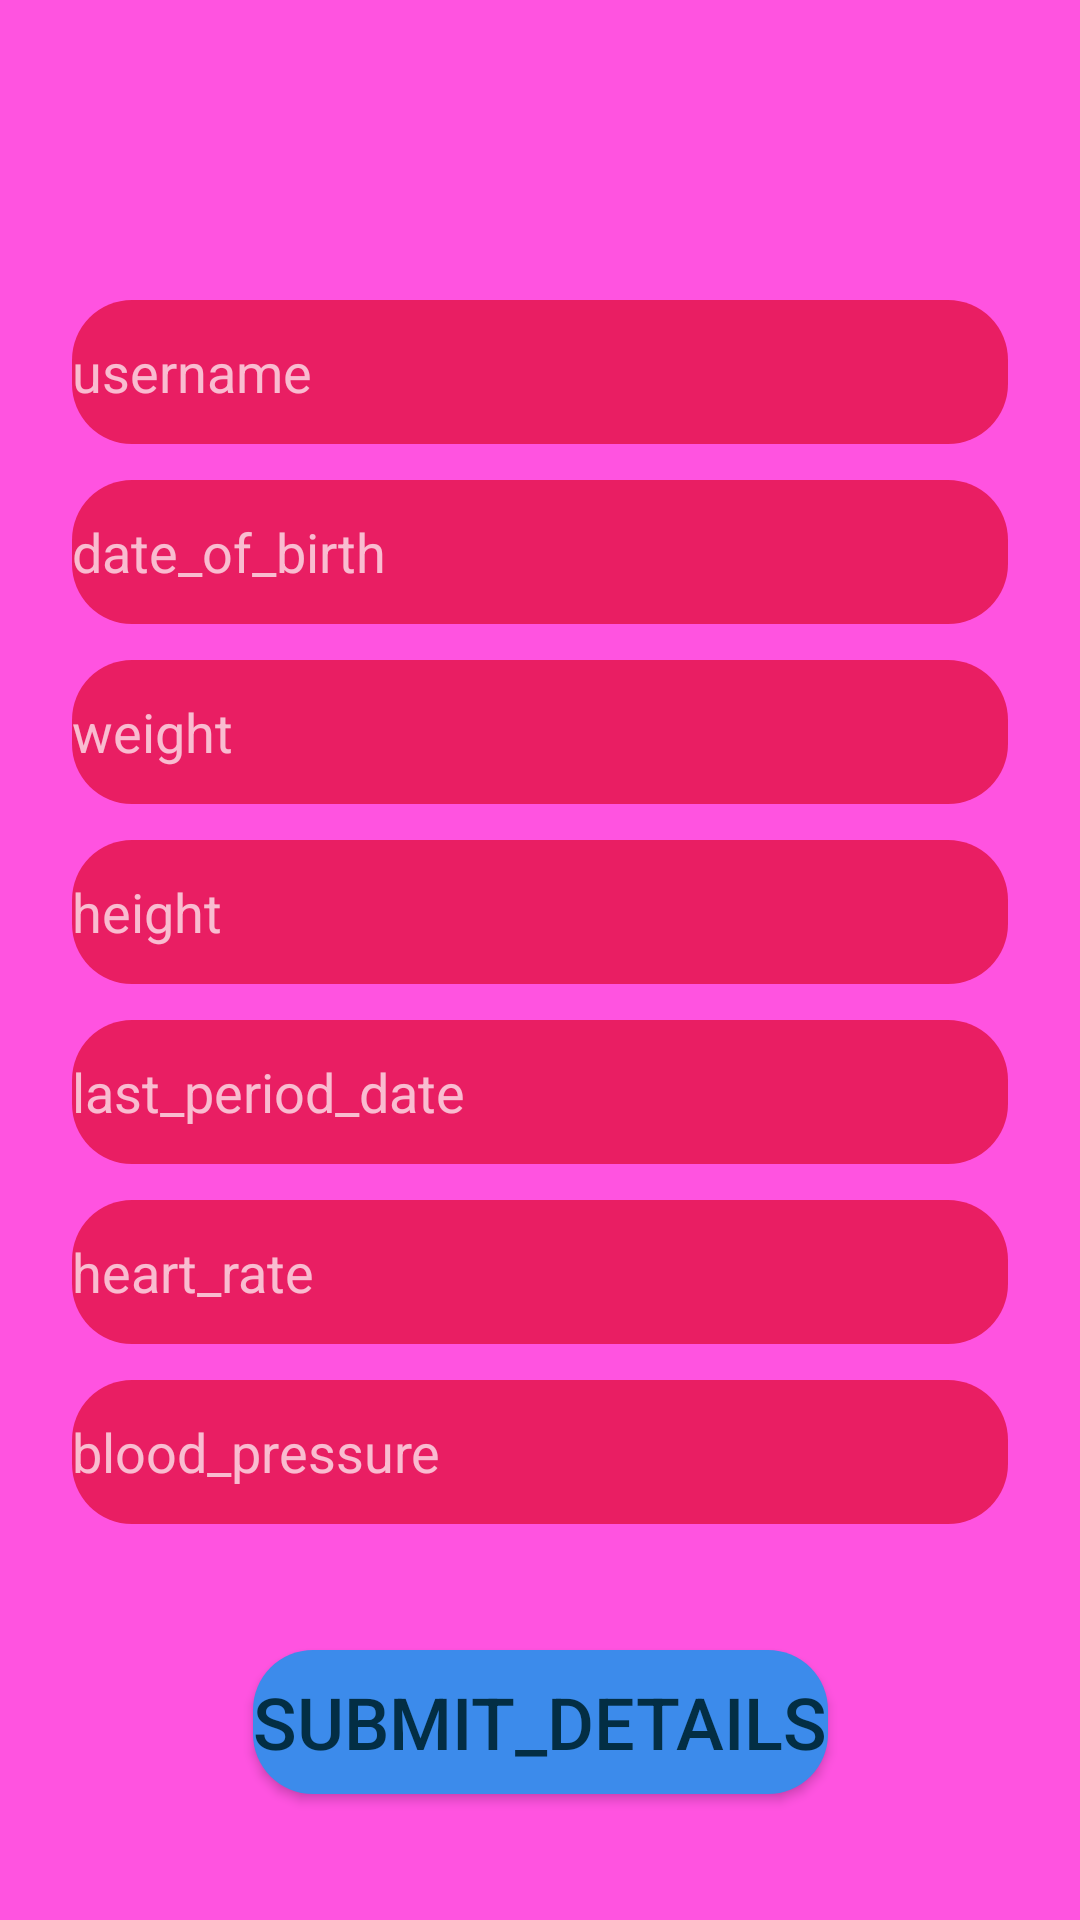

Layout XML and referenced resources for this Android screen:
<!-- AndroidManifest.xml: application theme Theme.AppCompat.Light.NoActionBar.FullScreen -->
<!-- res/layout/activity_details.xml -->
<?xml version="1.0" encoding="utf-8"?>
<androidx.constraintlayout.widget.ConstraintLayout xmlns:android="http://schemas.android.com/apk/res/android"
    xmlns:app="http://schemas.android.com/apk/res-auto"
    xmlns:tools="http://schemas.android.com/tools"
    android:layout_width="match_parent"
    android:layout_height="match_parent"
    android:background="#FF53E0"
    tools:context=".DetailsActivity">

    <EditText
        android:id="@+id/username"
        android:layout_width="0dp"
        android:layout_height="48dp"
        android:background="@drawable/sharp_rect02"
        android:layout_marginStart="24dp"
        android:layout_marginTop="100dp"
        android:layout_marginEnd="24dp"
        android:hint="username"
        android:inputType="textCapCharacters"
        app:layout_constraintEnd_toEndOf="parent"
        app:layout_constraintStart_toStartOf="parent"
        app:layout_constraintTop_toTopOf="parent" />

    <EditText
        android:id="@+id/weight"
        android:layout_width="0dp"
        android:layout_height="48dp"
        android:layout_marginStart="24dp"
        android:layout_marginTop="12dp"
        android:layout_marginEnd="24dp"
        android:background="@drawable/sharp_rect02"
        android:hint="weight"
        android:inputType="number"
        app:layout_constraintEnd_toEndOf="parent"
        app:layout_constraintHorizontal_bias="0.0"
        app:layout_constraintStart_toStartOf="parent"
        app:layout_constraintTop_toBottomOf="@+id/Dateofbirth" />

    <EditText
        android:id="@+id/Dateofbirth"
        android:layout_width="0dp"
        android:layout_height="48dp"
        android:layout_marginStart="24dp"
        android:layout_marginTop="12dp"
        android:layout_marginEnd="24dp"
        android:background="@drawable/sharp_rect02"
        android:hint="date_of_birth"
        android:inputType="date"
        app:layout_constraintEnd_toEndOf="parent"
        app:layout_constraintHorizontal_bias="1.0"
        app:layout_constraintStart_toStartOf="parent"
        app:layout_constraintTop_toBottomOf="@+id/username" />

    <EditText
        android:id="@+id/heart_rate"
        android:layout_width="0dp"
        android:layout_height="48dp"
        android:layout_marginStart="24dp"
        android:layout_marginTop="12dp"
        android:layout_marginEnd="24dp"
        android:background="@drawable/sharp_rect02"
        android:hint="heart_rate"

        android:inputType="number"
        app:layout_constraintEnd_toEndOf="parent"
        app:layout_constraintHorizontal_bias="0.0"
        app:layout_constraintStart_toStartOf="parent"
        app:layout_constraintTop_toBottomOf="@+id/last_period_date" />


    <EditText
        android:id="@+id/blood_pressure"
        android:layout_width="0dp"
        android:layout_height="48dp"
        android:layout_marginStart="24dp"
        android:layout_marginTop="12dp"
        android:layout_marginEnd="24dp"
        android:background="@drawable/sharp_rect02"
        android:hint="blood_pressure"
        android:inputType="number"

        app:layout_constraintEnd_toEndOf="parent"
        app:layout_constraintHorizontal_bias="0.0"
        app:layout_constraintStart_toStartOf="parent"
        app:layout_constraintTop_toBottomOf="@+id/heart_rate" />

    <EditText
        android:id="@+id/last_period_date"
        android:layout_width="0dp"
        android:layout_height="48dp"
        android:layout_marginStart="24dp"
        android:layout_marginTop="12dp"
        android:layout_marginEnd="24dp"
        android:background="@drawable/sharp_rect02"
        android:hint="last_period_date"
        android:inputType="date"

        app:layout_constraintEnd_toEndOf="parent"
        app:layout_constraintHorizontal_bias="0.0"
        app:layout_constraintStart_toStartOf="parent"
        app:layout_constraintTop_toBottomOf="@+id/height" />

    <EditText
        android:id="@+id/height"
        android:layout_width="0dp"
        android:layout_height="48dp"
        android:layout_marginStart="24dp"
        android:layout_marginTop="12dp"
        android:layout_marginEnd="24dp"
        android:background="@drawable/sharp_rect02"
        android:hint="height"

        android:inputType="number"
        android:selectAllOnFocus="true"
        app:layout_constraintEnd_toEndOf="parent"
        app:layout_constraintHorizontal_bias="1.0"
        app:layout_constraintStart_toStartOf="parent"
        app:layout_constraintTop_toBottomOf="@+id/weight" />

    <Button
        android:id="@+id/details"
        android:layout_width="wrap_content"
        android:layout_height="wrap_content"
        android:layout_gravity="start"
        android:layout_marginStart="48dp"
        android:layout_marginEnd="48dp"
        android:background="@drawable/sharp_rect02"
        android:enabled="true"
        android:text="submit_details"
        android:textColor="#032E44"
        android:textSize="24sp"
        app:backgroundTint="#3C8BEB"
        app:layout_constraintBottom_toBottomOf="parent"
        app:layout_constraintEnd_toEndOf="parent"
        app:layout_constraintStart_toStartOf="parent"
        app:layout_constraintTop_toBottomOf="@+id/blood_pressure" />

</androidx.constraintlayout.widget.ConstraintLayout>
<!-- resources referenced by this layout -->
<resources>
  <!-- drawable sharp_rect02 (drawable) -->
  <?xml version="1.0" encoding="utf-8"?>
  <shape xmlns:android="http://schemas.android.com/apk/res/android"
      android:shape="rectangle">
      <solid android:color="@color/main03"/>
      <corners
          android:radius="20dp"/>
  
  </shape>
  <style name="Theme.AppCompat.Light.NoActionBar.FullScreen" parent="Theme.AppCompat.NoActionBar">
          <item name="windowNoTitle">true</item>
          <item name="windowActionBar">false</item>
          <item name="android:windowFullscreen">true</item>
          <item name="android:windowContentOverlay">@null</item>
      </style>
  <color name="main03">#e91e63</color>
</resources>
